Dataset: sample (GitHub, mohamed-abo-taha/defect-detection-qc). Classes: contamination, crack, dent, good, scratch.

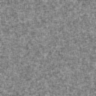
Label: good

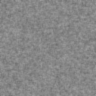
Label: good

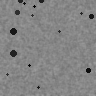
Label: contamination

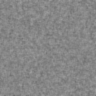
Label: good

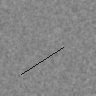
Label: scratch

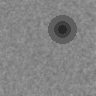
Label: dent
